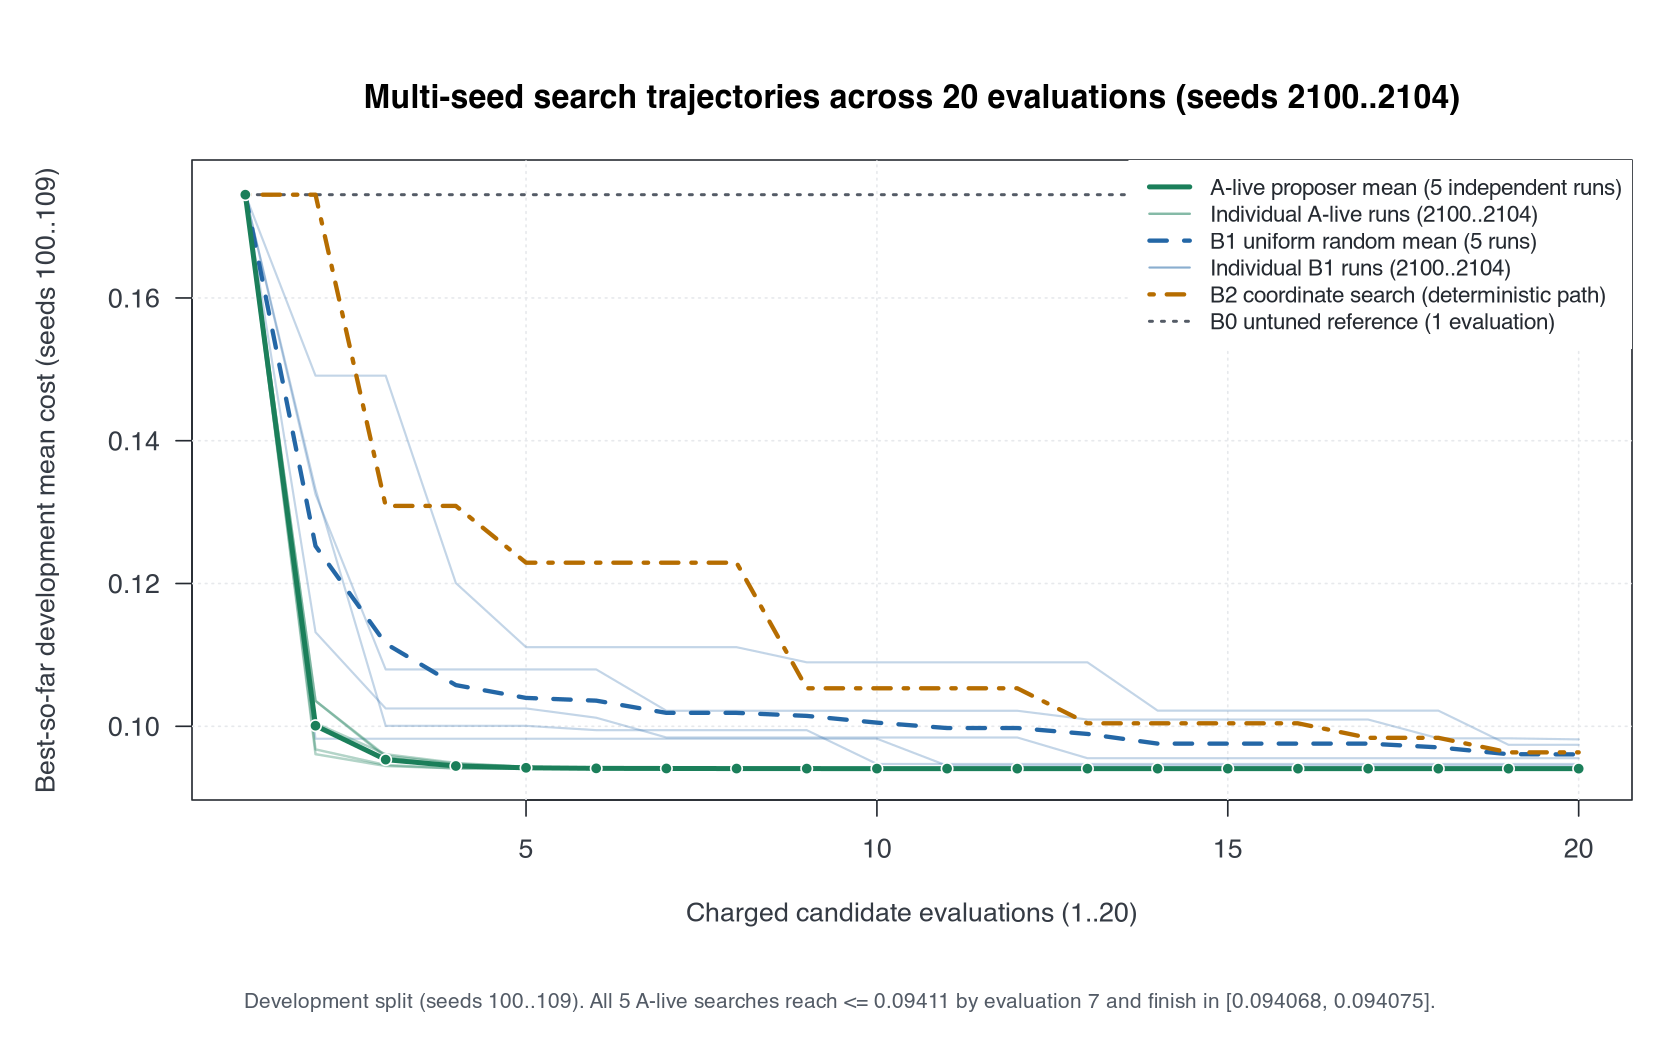

Data behind this chart, as committed beside it:
method, series, repetition_seed, step, best_cost
B0-fixed, B0-fixed, ref, 1, 0.1745
B0-fixed, B0-fixed, ref, 2, 0.1745
B0-fixed, B0-fixed, ref, 3, 0.1745
B0-fixed, B0-fixed, ref, 4, 0.1745
B0-fixed, B0-fixed, ref, 5, 0.1745
B0-fixed, B0-fixed, ref, 6, 0.1745
B0-fixed, B0-fixed, ref, 7, 0.1745
B0-fixed, B0-fixed, ref, 8, 0.1745
B0-fixed, B0-fixed, ref, 9, 0.1745
B0-fixed, B0-fixed, ref, 10, 0.1745
B0-fixed, B0-fixed, ref, 11, 0.1745
B0-fixed, B0-fixed, ref, 12, 0.1745
B0-fixed, B0-fixed, ref, 13, 0.1745
B0-fixed, B0-fixed, ref, 14, 0.1745
B0-fixed, B0-fixed, ref, 15, 0.1745
B0-fixed, B0-fixed, ref, 16, 0.1745
B0-fixed, B0-fixed, ref, 17, 0.1745
B0-fixed, B0-fixed, ref, 18, 0.1745
B0-fixed, B0-fixed, ref, 19, 0.1745
B0-fixed, B0-fixed, ref, 20, 0.1745
B1-uniform-random, B1-uniform-random-2100, 2100, 1, 0.1745
B1-uniform-random, B1-uniform-random-2100, 2100, 2, 0.1332
B1-uniform-random, B1-uniform-random-2100, 2100, 3, 0.1001
B1-uniform-random, B1-uniform-random-2100, 2100, 4, 0.1001
B1-uniform-random, B1-uniform-random-2100, 2100, 5, 0.1001
B1-uniform-random, B1-uniform-random-2100, 2100, 6, 0.09946
B1-uniform-random, B1-uniform-random-2100, 2100, 7, 0.09946
B1-uniform-random, B1-uniform-random-2100, 2100, 8, 0.09946
B1-uniform-random, B1-uniform-random-2100, 2100, 9, 0.09946
B1-uniform-random, B1-uniform-random-2100, 2100, 10, 0.09473
B1-uniform-random, B1-uniform-random-2100, 2100, 11, 0.09473
B1-uniform-random, B1-uniform-random-2100, 2100, 12, 0.09473
B1-uniform-random, B1-uniform-random-2100, 2100, 13, 0.09473
B1-uniform-random, B1-uniform-random-2100, 2100, 14, 0.09473
B1-uniform-random, B1-uniform-random-2100, 2100, 15, 0.09473
B1-uniform-random, B1-uniform-random-2100, 2100, 16, 0.09473
B1-uniform-random, B1-uniform-random-2100, 2100, 17, 0.09473
B1-uniform-random, B1-uniform-random-2100, 2100, 18, 0.09473
B1-uniform-random, B1-uniform-random-2100, 2100, 19, 0.09473
B1-uniform-random, B1-uniform-random-2100, 2100, 20, 0.09473
B1-uniform-random, B1-uniform-random-2101, 2101, 1, 0.1745
B1-uniform-random, B1-uniform-random-2101, 2101, 2, 0.1132
B1-uniform-random, B1-uniform-random-2101, 2101, 3, 0.1025
B1-uniform-random, B1-uniform-random-2101, 2101, 4, 0.1025
B1-uniform-random, B1-uniform-random-2101, 2101, 5, 0.1025
B1-uniform-random, B1-uniform-random-2101, 2101, 6, 0.1012
B1-uniform-random, B1-uniform-random-2101, 2101, 7, 0.09844
B1-uniform-random, B1-uniform-random-2101, 2101, 8, 0.09844
B1-uniform-random, B1-uniform-random-2101, 2101, 9, 0.09844
B1-uniform-random, B1-uniform-random-2101, 2101, 10, 0.09844
B1-uniform-random, B1-uniform-random-2101, 2101, 11, 0.09844
B1-uniform-random, B1-uniform-random-2101, 2101, 12, 0.09844
B1-uniform-random, B1-uniform-random-2101, 2101, 13, 0.09553
B1-uniform-random, B1-uniform-random-2101, 2101, 14, 0.09553
B1-uniform-random, B1-uniform-random-2101, 2101, 15, 0.09553
B1-uniform-random, B1-uniform-random-2101, 2101, 16, 0.09553
B1-uniform-random, B1-uniform-random-2101, 2101, 17, 0.09553
B1-uniform-random, B1-uniform-random-2101, 2101, 18, 0.09553
B1-uniform-random, B1-uniform-random-2101, 2101, 19, 0.09553
B1-uniform-random, B1-uniform-random-2101, 2101, 20, 0.09553
... 320 more rows
